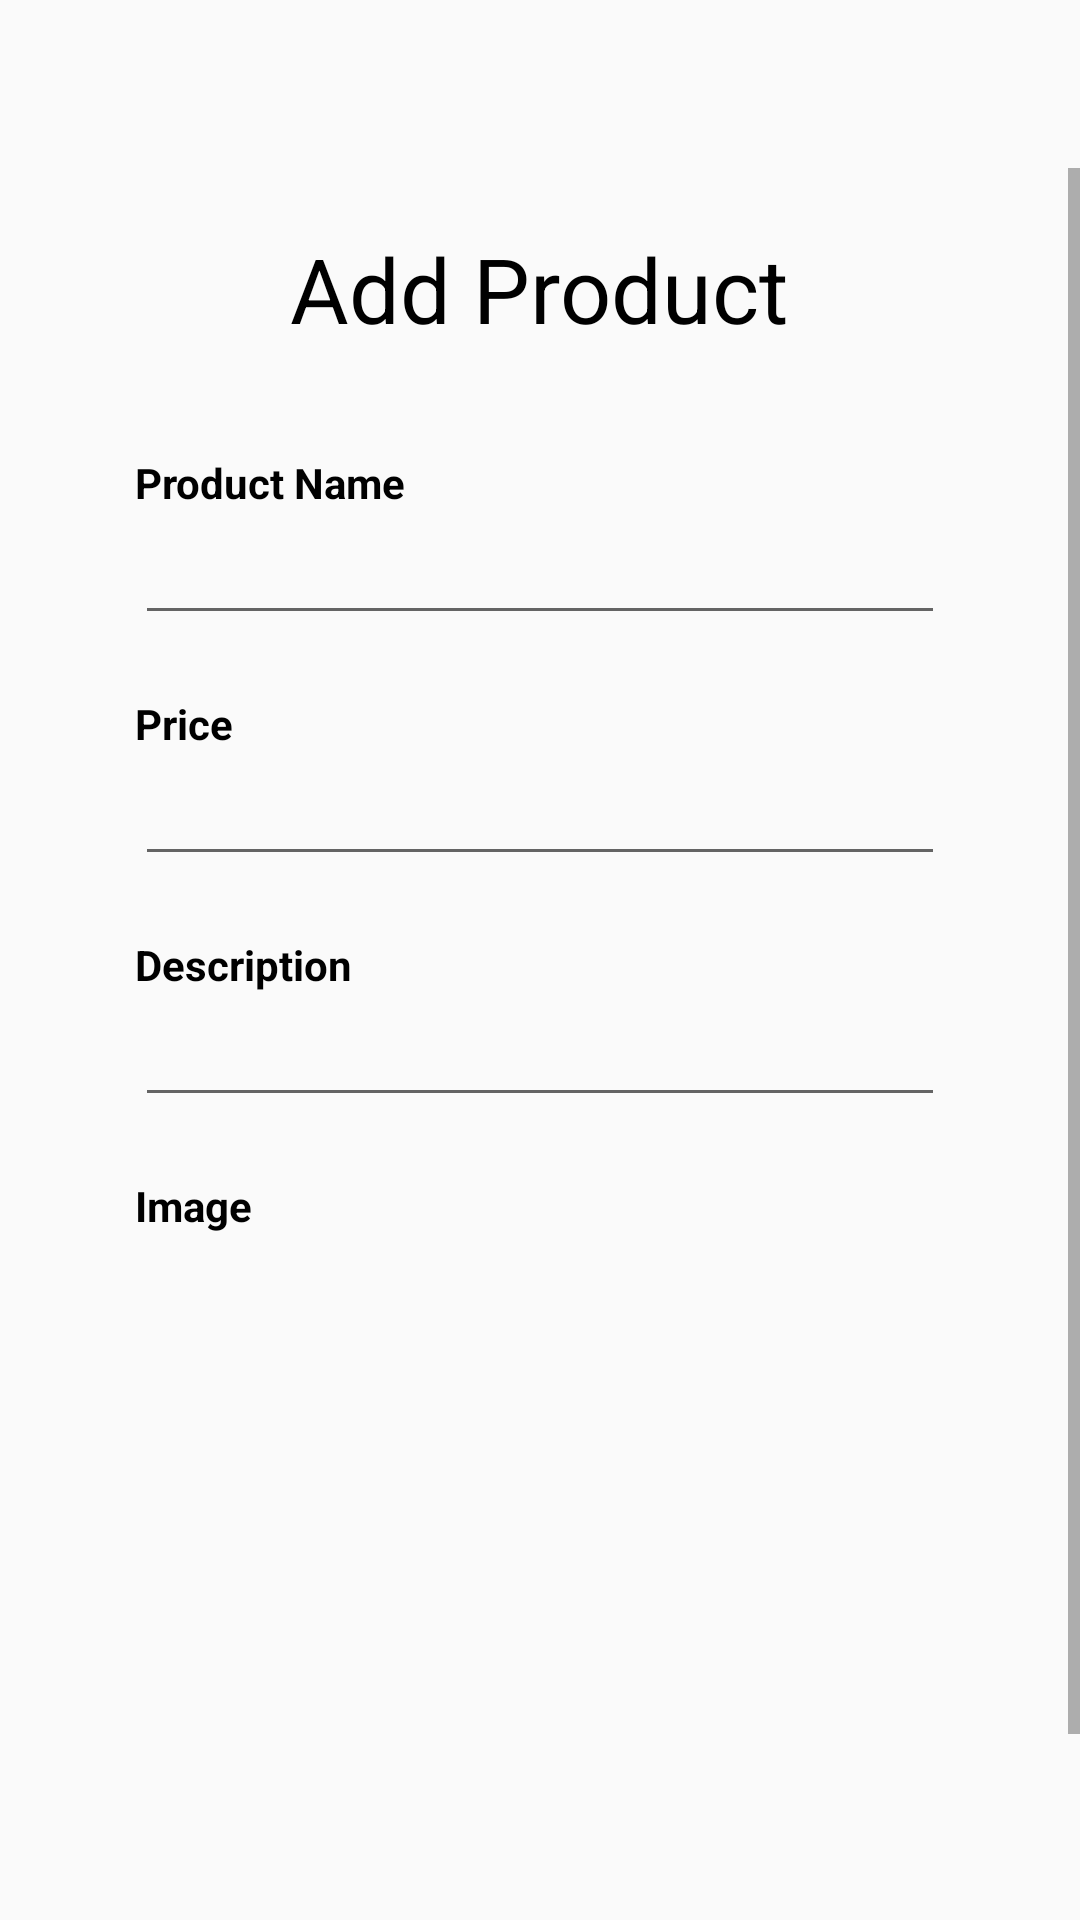

Here is an Android app screen rendered from its layout file. Give the layout XML and the strings, colors and styles it references.
<!-- AndroidManifest.xml: application theme Theme.MakeYourMark -->
<!-- res/layout/activity_add_product.xml -->
<?xml version="1.0" encoding="utf-8"?>
<LinearLayout xmlns:android="http://schemas.android.com/apk/res/android"
    xmlns:app="http://schemas.android.com/apk/res-auto"
    xmlns:tools="http://schemas.android.com/tools"
    android:layout_width="match_parent"
    android:layout_height="match_parent"
    tools:context=".BuyerMainPage"
    android:orientation="vertical">

    <RelativeLayout
        android:paddingLeft="10dp"
        android:paddingRight="10dp"
        android:layout_width="match_parent"
        android:layout_height="?android:actionBarSize">

        <ImageView
            android:id="@+id/menu_icon"
            android:layout_centerVertical="true"
            android:layout_width="50dp"
            android:layout_height="50dp"
            android:src="@drawable/icon_hamburger_menu">
        </ImageView>

    </RelativeLayout>

    <RelativeLayout
        android:layout_width="match_parent"
        android:layout_height="match_parent"
        android:orientation="vertical">

        <ScrollView
            android:layout_centerInParent="true"
            android:layout_width="match_parent"
            android:layout_height="match_parent">

            <LinearLayout
                android:layout_marginTop="20dp"
                android:layout_marginLeft="45dp"
                android:layout_marginRight="45dp"
                android:layout_width="match_parent"
                android:layout_height="wrap_content"
                android:orientation="vertical">

                <TextView
                    android:layout_gravity="center_horizontal"
                    android:textSize="30dp"
                    android:layout_width="wrap_content"
                    android:layout_height="wrap_content"
                    android:text="Add Product">
                </TextView>

                <TextView
                    android:layout_marginTop="35dp"
                    android:textStyle="bold"
                    android:layout_width="wrap_content"
                    android:layout_height="wrap_content"
                    android:text="Product Name">
                </TextView>

                <EditText
                    android:layout_width="match_parent"
                    android:layout_height="wrap_content">
                </EditText>

                <TextView
                    android:layout_marginTop="20dp"
                    android:textStyle="bold"
                    android:layout_width="wrap_content"
                    android:layout_height="wrap_content"
                    android:text="Price">
                </TextView>

                <EditText
                    android:layout_width="match_parent"
                    android:layout_height="wrap_content">
                </EditText>

                <TextView
                    android:layout_marginTop="20dp"
                    android:textStyle="bold"
                    android:layout_width="wrap_content"
                    android:layout_height="wrap_content"
                    android:text="Description">
                </TextView>

                <EditText
                    android:layout_width="match_parent"
                    android:layout_height="wrap_content">
                </EditText>

                <TextView
                    android:layout_marginTop="20dp"
                    android:textStyle="bold"
                    android:layout_width="wrap_content"
                    android:layout_height="wrap_content"
                    android:text="Image">
                </TextView>

                <ImageView
                    android:layout_marginTop="30dp"
                    android:layout_gravity="center_horizontal"
                    android:layout_width="match_parent"
                    android:layout_height="200dp"
                    android:src="@drawable/default_image"
                    android:scaleType="centerCrop">
                </ImageView>



                <Button
                    android:textColor="@color/white"
                    android:layout_marginTop="20dp"
                    android:layout_gravity="center"
                    android:layout_width="wrap_content"
                    android:layout_height="wrap_content"
                    android:text="Add"
                    android:background="@color/dark_pink">
                </Button>

            </LinearLayout>
        </ScrollView>

    </RelativeLayout>

</LinearLayout>
<!-- resources referenced by this layout -->
<resources>
  <color name="dark_pink">#CD224E</color>
  <color name="white">#FFFFFFFF</color>
  <style name="Theme.MakeYourMark" parent="Theme.AppCompat.Light.NoActionBar">
          
          <item name="colorPrimary">@color/purple_500</item>
          <item name="colorPrimaryVariant">@color/purple_700</item>
          <item name="colorOnPrimary">@color/white</item>
          
          <item name="colorSecondary">@color/teal_200</item>
          <item name="colorSecondaryVariant">@color/teal_700</item>
          <item name="colorOnSecondary">@color/black</item>
          
          <item name="android:statusBarColor" tools:targetApi="l">?attr/colorPrimaryVariant</item>
          
          <item name="android:textColor">@color/black</item>
      </style>
  <color name="purple_500">#FF6200EE</color>
  <color name="purple_700">#FF3700B3</color>
  <color name="teal_200">#FF03DAC5</color>
  <color name="teal_700">#FF018786</color>
  <color name="black">#FF000000</color>
</resources>
